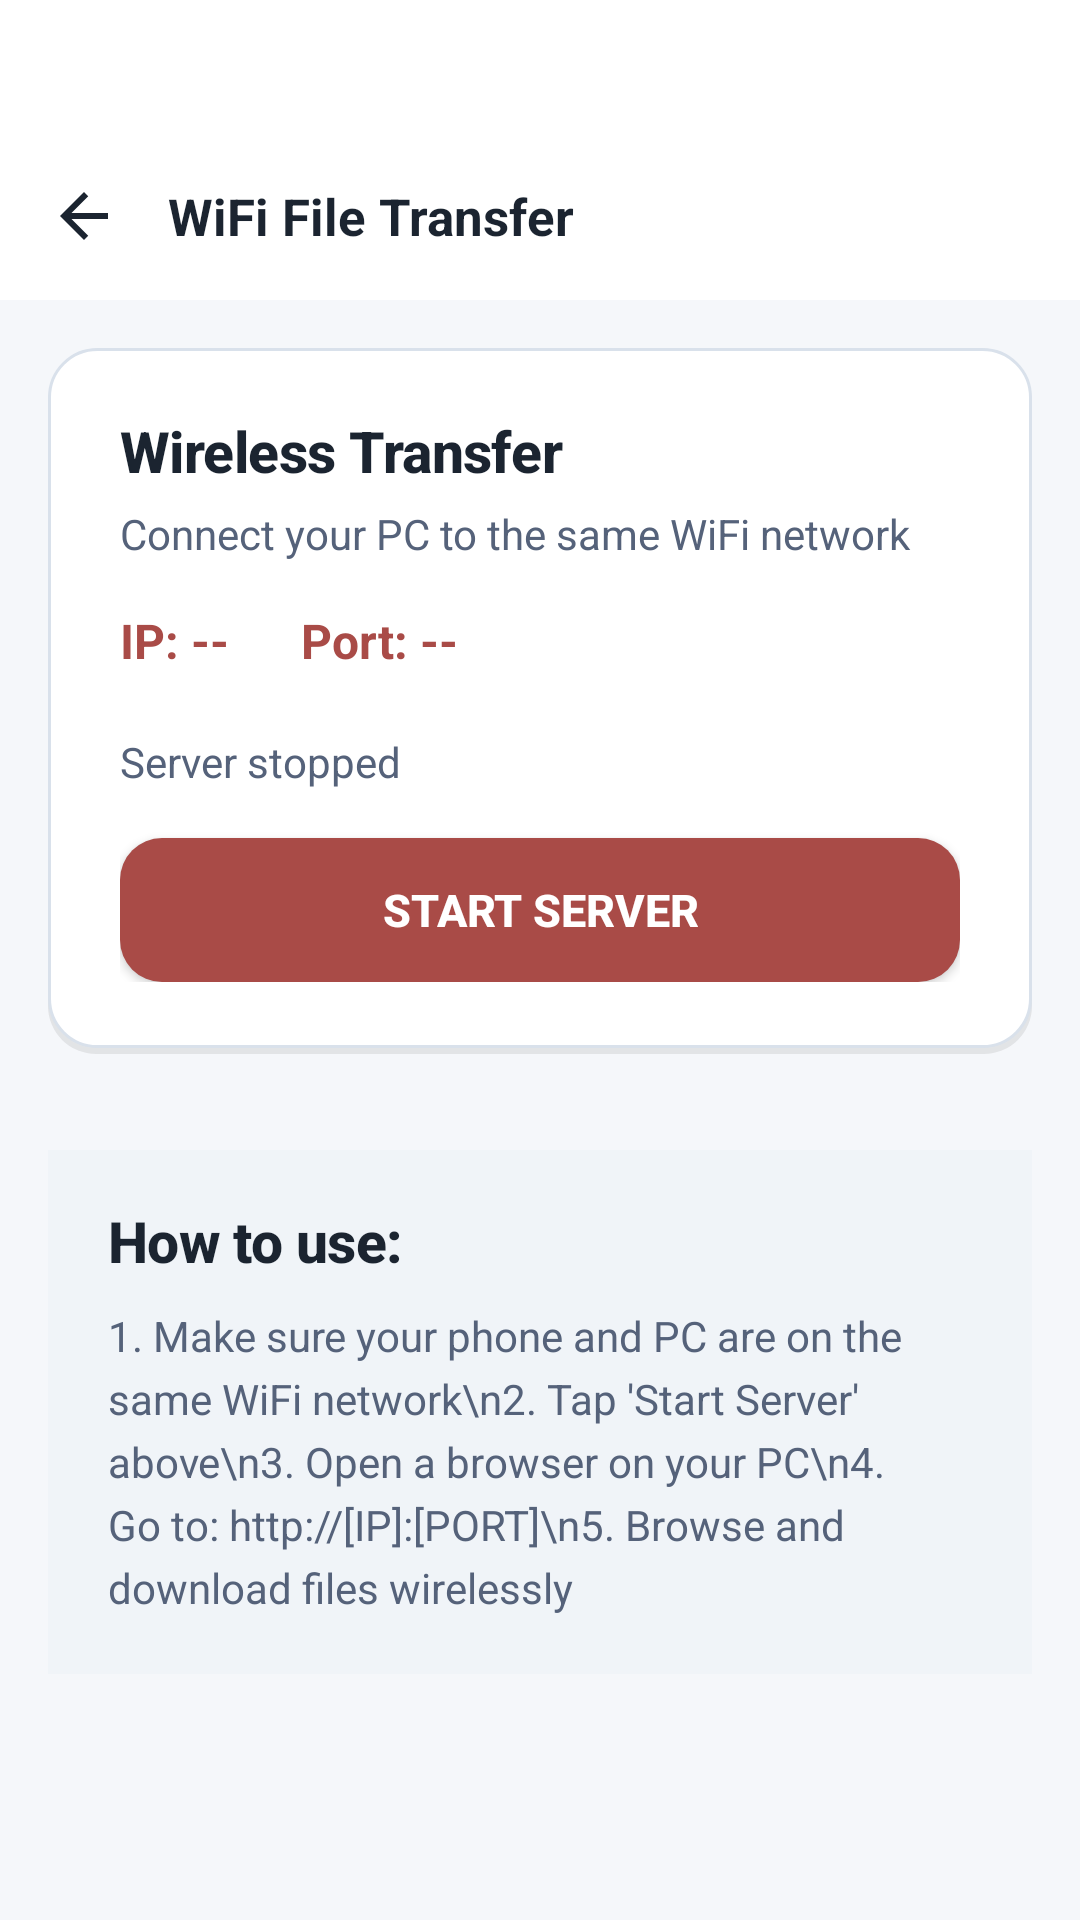

The Android layout XML behind this screen, and the referenced resources:
<!-- AndroidManifest.xml: application theme Theme.ArtrawFiles -->
<!-- res/layout/activity_wifi_transfer.xml -->
<?xml version="1.0" encoding="utf-8"?>
<LinearLayout xmlns:android="http://schemas.android.com/apk/res/android"
    android:layout_width="match_parent"
    android:layout_height="match_parent"
    android:orientation="vertical"
    android:background="@color/aurora_background_deep">

    
    <LinearLayout
        android:layout_width="match_parent"
        android:layout_height="wrap_content"
        android:orientation="vertical"
        android:background="@color/aurora_background_surface">

        <View
            android:layout_width="match_parent"
            android:layout_height="44dp" />

        <RelativeLayout
            android:layout_width="match_parent"
            android:layout_height="56dp"
            android:paddingStart="8dp"
            android:paddingEnd="8dp">

            <ImageView
                android:id="@+id/btnWifiBack"
                android:layout_width="40dp"
                android:layout_height="40dp"
                android:layout_alignParentStart="true"
                android:layout_centerVertical="true"
                android:padding="8dp"
                android:background="@drawable/ripple_aurora"
                android:src="@drawable/ic_arrow_back"
                android:contentDescription="@string/content_back"
                android:tint="@color/aurora_text_primary" />

            <TextView
                android:layout_width="wrap_content"
                android:layout_height="wrap_content"
                android:layout_toEndOf="@id/btnWifiBack"
                android:layout_centerVertical="true"
                android:layout_marginStart="8dp"
                android:text="WiFi File Transfer"
                android:textColor="@color/aurora_text_primary"
                android:textSize="17sp"
                android:textStyle="bold" />
        </RelativeLayout>
    </LinearLayout>

    
    <LinearLayout
        android:layout_width="match_parent"
        android:layout_height="wrap_content"
        android:orientation="vertical"
        android:background="@drawable/bg_aurora_card"
        android:padding="24dp"
        android:layout_margin="16dp">

        <TextView
            android:layout_width="wrap_content"
            android:layout_height="wrap_content"
            android:text="Wireless Transfer"
            android:textStyle="bold"
            android:textColor="@color/aurora_text_primary"
            style="@style/Widget.ArtrawFiles.Text.Title"
            android:layout_marginBottom="8dp" />

        <TextView
            android:layout_width="wrap_content"
            android:layout_height="wrap_content"
            android:text="Connect your PC to the same WiFi network"
            android:textColor="@color/aurora_text_secondary"
            style="@style/Widget.ArtrawFiles.Text.Body"
            android:layout_marginBottom="16dp" />

        <LinearLayout
            android:layout_width="match_parent"
            android:layout_height="wrap_content"
            android:orientation="horizontal"
            android:gravity="center_vertical"
            android:layout_marginBottom="8dp">

            <TextView
                android:id="@+id/tvWifiIp"
                android:layout_width="wrap_content"
                android:layout_height="wrap_content"
                android:text="IP: --"
                android:textColor="@color/aurora_primary"
                android:textSize="16sp"
                android:textStyle="bold"
                android:layout_marginEnd="24dp" />

            <TextView
                android:id="@+id/tvWifiPort"
                android:layout_width="wrap_content"
                android:layout_height="wrap_content"
                android:text="Port: --"
                android:textColor="@color/aurora_primary"
                android:textSize="16sp"
                android:textStyle="bold" />
        </LinearLayout>

        <TextView
            android:id="@+id/tvWifiStatus"
            android:layout_width="wrap_content"
            android:layout_height="wrap_content"
            android:text="Server stopped"
            android:textColor="@color/aurora_text_secondary"
            android:textSize="14sp"
            android:layout_marginTop="12dp" />

        <Button
            android:id="@+id/btnWifiStartStop"
            android:layout_width="match_parent"
            android:layout_height="48dp"
            android:layout_marginTop="16dp"
            android:background="@drawable/bg_aurora_button_primary"
            android:text="Start Server"
            android:textColor="@color/aurora_on_primary"
            android:textSize="15sp"
            android:textStyle="bold" />
    </LinearLayout>

    
    <LinearLayout
        android:layout_width="match_parent"
        android:layout_height="wrap_content"
        android:orientation="vertical"
        android:background="@color/aurora_background_elevated"
        android:padding="20dp"
        android:layout_margin="16dp">

        <TextView
            android:layout_width="wrap_content"
            android:layout_height="wrap_content"
            android:text="How to use:"
            android:textStyle="bold"
            android:textColor="@color/aurora_text_primary"
            style="@style/Widget.ArtrawFiles.Text.Title"
            android:layout_marginBottom="12dp" />

        <TextView
            android:layout_width="match_parent"
            android:layout_height="wrap_content"
            android:text="1. Make sure your phone and PC are on the same WiFi network\n2. Tap 'Start Server' above\n3. Open a browser on your PC\n4. Go to: http://[IP]:[PORT]\n5. Browse and download files wirelessly"
            android:textColor="@color/aurora_text_secondary"
            style="@style/Widget.ArtrawFiles.Text.Body" />
    </LinearLayout>

</LinearLayout>
<!-- resources referenced by this layout -->
<resources>
  <color name="aurora_background_deep">#F5F7FA</color>
  <color name="aurora_background_elevated">#F0F4F8</color>
  <color name="aurora_background_surface">#FFFFFF</color>
  <color name="aurora_on_primary">#FFFFFF</color>
  <color name="aurora_primary">#A94B47</color>
  <color name="aurora_text_primary">#1B2430</color>
  <color name="aurora_text_secondary">#55627A</color>
  <!-- drawable ic_arrow_back (drawable) -->
  <vector xmlns:android="http://schemas.android.com/apk/res/android"
      android:width="24dp"
      android:height="24dp"
      android:viewportWidth="24"
      android:viewportHeight="24">
      <path
          android:fillColor="@color/aurora_text_primary"
          android:pathData="M20,11H7.83l5.59,-5.59L12,4l-8,8 8,8 1.41,-1.41L7.83,13H20v-2z"/>
  </vector>
  <!-- drawable ripple_aurora (drawable) -->
  <?xml version="1.0" encoding="utf-8"?>
  <ripple xmlns:android="http://schemas.android.com/apk/res/android">
      <item android:id="@android:id/mask">
          <shape android:shape="rectangle">
              <solid android:color="@color/aurora_primary" />
              <corners android:radius="10dp" />
          </shape>
      </item>
      <item android:drawable="@android:color/transparent" />
  </ripple>
  <string name="content_back">Back</string>
  <style name="Widget.ArtrawFiles.Text.Body" parent="Widget.ArtrawFiles.Text">
          <item name="android:textSize">14sp</item>
          <item name="android:textStyle">normal</item>
          <item name="android:lineHeight">21sp</item>
          <item name="android:lineSpacingExtra">1.5sp</item>
      </style>
  <style name="Widget.ArtrawFiles.Text.Title" parent="Widget.ArtrawFiles.Text.Display">
          <item name="android:textSize">19sp</item>
          <item name="android:textStyle">bold</item>
          <item name="android:fontFamily">sans-serif-medium</item>
          <item name="android:lineHeight">25sp</item>
          <item name="android:letterSpacing">-0.01</item>
      </style>
  <color name="aurora_crimson_dark">#8E3F3B</color>
  <color name="aurora_shadow_soft">#14000000</color>
  <color name="aurora_outline">#D9E1EB</color>
  <style name="Widget.ArtrawFiles.Text">
          <item name="android:textColor">@color/aurora_text_primary</item>
          <item name="android:textSize">15sp</item>
          <item name="android:textStyle">normal</item>
          <item name="android:fontFamily">sans-serif</item>
          <item name="android:lineHeight">22sp</item>
          <item name="android:includeFontPadding">false</item>
      </style>
  <style name="Widget.ArtrawFiles.Text.Display" parent="Widget.ArtrawFiles.Text">
          <item name="android:textSize">34sp</item>
          <item name="android:textStyle">normal</item>
          <item name="android:fontFamily">sans-serif-light</item>
          <item name="android:lineHeight">40sp</item>
          <item name="android:letterSpacing">-0.025</item>
      </style>
  <color name="aurora_secondary">#3F6FA8</color>
  <!-- drawable bg_heaven_gradient (drawable) -->
  <?xml version="1.0" encoding="utf-8"?>
  <shape xmlns:android="http://schemas.android.com/apk/res/android"
      android:shape="rectangle">
      <gradient
          android:angle="270"
          android:centerColor="@color/aurora_gradient_mid"
          android:endColor="@color/aurora_gradient_end"
          android:startColor="@color/aurora_gradient_start"
          android:type="linear" />
  </shape>
  <color name="aurora_gradient_mid">#EEF3F9</color>
  <color name="aurora_gradient_end">#F5F0EF</color>
  <color name="aurora_gradient_start">#F8FAFD</color>
</resources>
